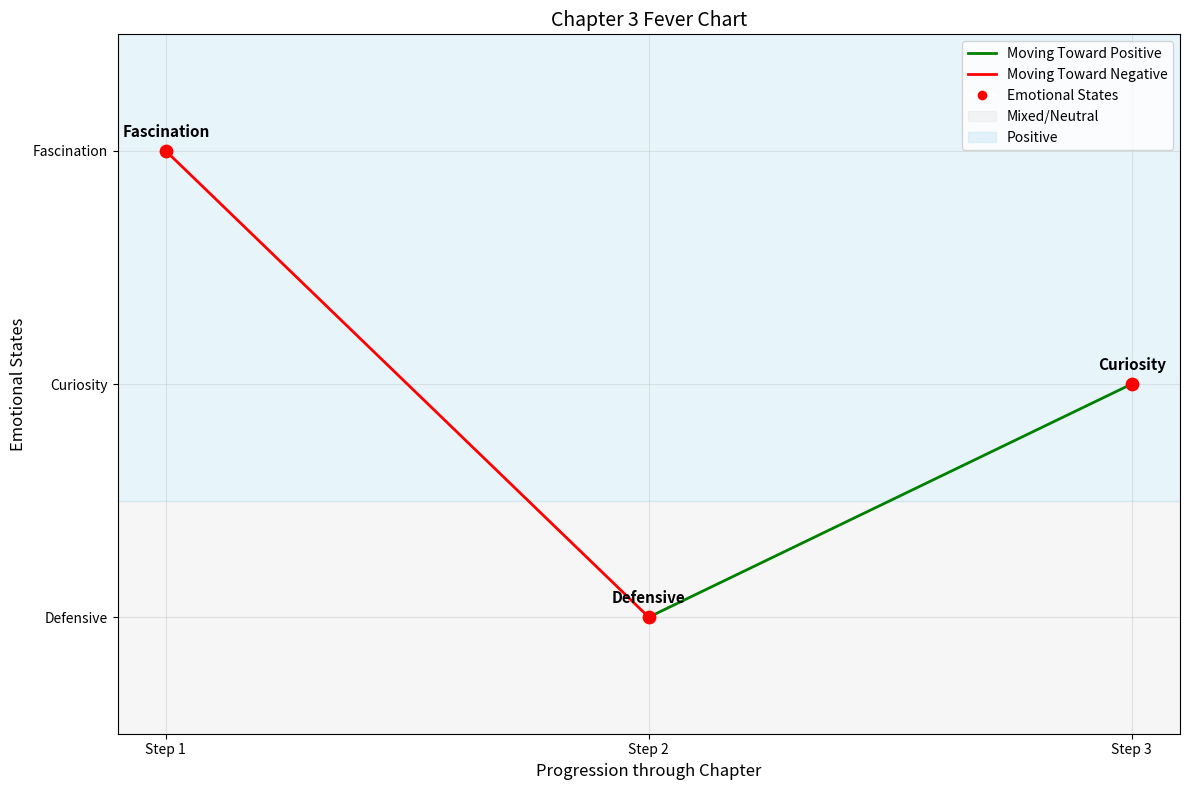

Write Python code to recreate this figure. (Note: this script raises an exception after producing the figure.)
import matplotlib.pyplot as plt
import numpy as np
from matplotlib.collections import LineCollection
from matplotlib.colors import ListedColormap

# Function to create an emotion progression plot for a single chapter with colors based on direction
def plot_chapter_emotion_progression(chapter_num, emotions, scores, descriptions=None):
    """
    Create a plot showing the emotional progression within a single chapter
    with emotions as y-ticks and colored lines based on direction
    
    Parameters:
    - chapter_num: Chapter number
    - emotions: List of emotions in chronological order
    - scores: List of emotional scores (1=most negative, 20=most positive)
    - descriptions: Optional list of description/quote for each emotion
    """
    # Number of emotional states in this chapter
    num_emotions = len(emotions)
    # Create step numbers (1, 2, 3, etc.)
    steps = list(range(1, num_emotions + 1))
    
    # Create figure and axis
    fig, ax = plt.subplots(figsize=(12, 8))
    
    # Create a mapping of unique scores to vertical positions (natural order - low at bottom)
    unique_scores = sorted(list(set(scores)))
    emotion_positions = {score: i for i, score in enumerate(unique_scores)}
    
    # Calculate y positions for each emotion based on its score
    y_positions = [emotion_positions[score] for score in scores]
    
    # Create segments for colored lines based on direction
    points = np.array([steps, y_positions]).T.reshape(-1, 1, 2)
    segments = np.concatenate([points[:-1], points[1:]], axis=1)
    
    # Determine direction of each segment (positive = up, negative = down)
    directions = []
    for i in range(len(y_positions)-1):
        if y_positions[i+1] > y_positions[i]:
            directions.append(1)  # Green for positive direction (toward more positive)
        else:
            directions.append(0)  # Red for negative direction (toward more negative)
    
    # Create a colormap with just two colors: red and green
    cmap = ListedColormap(['red', 'green'])
    norm = plt.Normalize(0, 1)
    lc = LineCollection(segments, cmap=cmap, norm=norm)
    lc.set_array(np.array(directions))
    lc.set_linewidth(2)
    
    # Add the colored line segments to the plot
    line = ax.add_collection(lc)
    
    # Plot points for all steps
    ax.scatter(steps, y_positions, s=80, color='red', zorder=3)
    
    # Add descriptions as annotations if provided
    if descriptions:
        for i, desc in enumerate(descriptions):
            if desc:
                ax.annotate(f'"{desc}"', 
                           (steps[i], y_positions[i]), 
                           xytext=(10, 0), 
                           textcoords="offset points", 
                           ha='left', 
                           fontsize=9,
                           style='italic',
                           wrap=True)
    
    # Also add emotion labels directly on the plot for clarity
    for i, emotion in enumerate(emotions):
        ax.annotate(emotion, 
                   (steps[i], y_positions[i]), 
                   xytext=(0, 10), 
                   textcoords="offset points",
                   ha='center', 
                   fontsize=11,
                   weight='bold')
    
    # Set custom y-ticks to display emotions
    y_tick_labels = []
    for score in unique_scores:
        # Find the first emotion with this score
        for i, s in enumerate(scores):
            if s == score:
                y_tick_labels.append(emotions[i])
                break
    
    # Remove duplicate emotions in y_tick_labels while preserving order
    seen = set()
    y_tick_labels = [x for x in y_tick_labels if not (x in seen or seen.add(x))]
    
    ax.set_yticks(range(len(unique_scores)))
    ax.set_yticklabels(y_tick_labels)
    
    # Add colored regions to indicate emotional zones
    # Get the positions corresponding to our score thresholds
    negative_positions = [pos for score, pos in emotion_positions.items() if score < 7]
    neutral_positions = [pos for score, pos in emotion_positions.items() if 7 <= score < 14]
    positive_positions = [pos for score, pos in emotion_positions.items() if score >= 14]
    
    if negative_positions:
        ax.axhspan(min(negative_positions) - 0.5, max(negative_positions) + 0.5, 
                  alpha=0.2, color='darkred', label='Highly Negative')
    if neutral_positions:
        ax.axhspan(min(neutral_positions) - 0.5, max(neutral_positions) + 0.5, 
                  alpha=0.2, color='lightgray', label='Mixed/Neutral')
    if positive_positions:
        ax.axhspan(min(positive_positions) - 0.5, max(positive_positions) + 0.5, 
                  alpha=0.2, color='skyblue', label='Positive')
    
    # Set titles and labels
    ax.set_title(f'Chapter {chapter_num} Fever Chart', fontsize=14)
    ax.set_xlabel('Progression through Chapter', fontsize=12)
    ax.set_ylabel('Emotional States', fontsize=12)
    
    # Set x-axis ticks to numerical progression
    ax.set_xticks(steps)
    ax.set_xticklabels([f'Step {i}' for i in steps])
    
    # Set proper y-axis limits to avoid cutting off points
    ax.set_ylim(-0.5, len(unique_scores)-0.5)
    
    # Add a grid
    ax.grid(True, alpha=0.3)
    
    # Add a legend for line colors
    from matplotlib.lines import Line2D
    legend_elements = [
        Line2D([0], [0], color='green', lw=2, label='Moving Toward Positive'),
        Line2D([0], [0], color='red', lw=2, label='Moving Toward Negative'),
        Line2D([0], [0], marker='o', color='w', markerfacecolor='red', markersize=8, label='Emotional States')
    ]
    
    # Add emotional zone indicators to legend
    if negative_positions:
        legend_elements.append(plt.Rectangle((0,0), 1, 1, alpha=0.2, color='darkred', label='Highly Negative'))
    if neutral_positions:
        legend_elements.append(plt.Rectangle((0,0), 1, 1, alpha=0.2, color='lightgray', label='Mixed/Neutral'))
    if positive_positions:
        legend_elements.append(plt.Rectangle((0,0), 1, 1, alpha=0.2, color='skyblue', label='Positive'))
    
    # Add a legend with all elements
    ax.legend(handles=legend_elements, loc='upper right')
    
    plt.tight_layout()
    return fig

# Now create plots for each multi-emotion chapter
# Using emotion labels from the first script

# Chapter 3: Fascination -> Defensive -> Curiosity
plot_chapter_emotion_progression(
    chapter_num=3,
    emotions=["Fascination", "Defensive", "Curiosity"],
    scores=[19, 9, 15]
)
plt.savefig('actualFeverChart/chapter3_emotions_updated.png')
plt.close()

# Chapter 5: Concern
plot_chapter_emotion_progression(
    chapter_num=5,
    emotions=["Infatuation", "Concern"],
    scores=[18, 14]
)
plt.savefig('actualFeverChart/chapter5_emotions_updated.png')
plt.close()

# Chapter 12: Pride
plot_chapter_emotion_progression(
    chapter_num=12,
    emotions=["Defensive", "Suspicious", "Irritable", "Pride"],
    scores=[9, 10, 5, 12]
)
plt.savefig('actualFeverChart/chapter12_emotions_updated.png') 
plt.close()

# Chapter 13: Fury
plot_chapter_emotion_progression(
    chapter_num=13,
    emotions=["Anxiety", "Pride", "Fury", "Cruelty", "Shame"],
    scores=[8, 12, 1, 3, 7]
)
plt.savefig('actualFeverChart/chapter13_emotions_updated.png')
plt.close()

# Chapter 14: Manipulative
plot_chapter_emotion_progression(
    chapter_num=14,
    emotions=["Disappointment", "Manipulative"],
    scores=[6, 9]
)
plt.savefig('actualFeverChart/chapter14_emotions_updated.png')
plt.close()

# Chapter 15: Irritable
plot_chapter_emotion_progression(
    chapter_num=15,
    emotions=["Unease", "Irritable", "Paranoia"],
    scores=[11, 5, 2]
)
plt.savefig('actualFeverChart/chapter15_emotions_updated.png')
plt.close()

# Chapter 16: Frantic
plot_chapter_emotion_progression(
    chapter_num=16,
    emotions=["Frantic", "Paranoia"],
    scores=[4, 2]
)
plt.savefig('actualFeverChart/chapter16_emotions_updated.png')
plt.close()

# Chapter 17: Anxiety
plot_chapter_emotion_progression(
    chapter_num=17,
    emotions=["Remorse", "Anxiety"],
    scores=[13, 8]
)
plt.savefig('actualFeverChart/chapter17_emotions_updated.png')
plt.close()

# Chapter 18: Paranoia
plot_chapter_emotion_progression(
    chapter_num=18,
    emotions=["Paranoia", "Shame"],
    scores=[2, 7]
)
plt.savefig('actualFeverChart/chapter18_emotions_updated.png')
plt.close()

# Chapter 20: Disappointment
plot_chapter_emotion_progression(
    chapter_num=20,
    emotions=["Naive", "Disappointment", "Shame"],
    scores=[16, 6, 7]
)
plt.savefig('actualFeverChart/chapter20_emotions_updated.png')
plt.close()

# Creating a figure with subplots for all chapter progressions
def create_all_chapter_progressions():
    fig, axs = plt.subplots(4, 3, figsize=(20, 20))  # Adjust grid to fit 10 subplots
    axs = axs.flatten()
    
    # Data for each chapter - updated with emotions from first script
    chapter_data = [
        # Chapter 3
        {
            'chapter': 3,
            'emotions': ["Fascination", "Defensive", "Curiosity"],
            'scores': [19, 9, 15],
            'index': 0
        },
        # Chapter 5
        {
            'chapter': 5,
            'emotions': ["Infatuation", "Concern"],
            'scores': [18, 14],
            'index': 1
        },
        # Chapter 12
        {
            'chapter': 12,
            'emotions': ["Defensive", "Suspicious", "Irritable", "Pride"],
            'scores': [9, 10, 5, 12],
            'index': 2
        },
        # Chapter 13
        {
            'chapter': 13,
            'emotions': ["Anxiety", "Pride", "Fury", "Cruelty", "Shame"],
            'scores': [8, 12, 1, 3, 7],
            'index': 3
        },
        # Chapter 14
        {
            'chapter': 14,
            'emotions': ["Disappointment", "Manipulative"],
            'scores': [6, 9],
            'index': 4
        },
        # Chapter 15
        {
            'chapter': 15,
            'emotions': ["Unease", "Irritable", "Paranoia"],
            'scores': [11, 5, 2],
            'index': 5
        },
        # Chapter 16
        {
            'chapter': 16,
            'emotions': ["Frantic", "Paranoia"],
            'scores': [4, 2],
            'index': 6
        },
        # Chapter 17
        {
            'chapter': 17,
            'emotions': ["Remorse", "Anxiety"],
            'scores': [13, 8],
            'index': 7
        },
        # Chapter 18
        {
            'chapter': 18,
            'emotions': ["Paranoia", "Shame"], 
            'scores': [2, 7],
            'index': 8
        },
        # Chapter 20
        {
            'chapter': 20,
            'emotions': ["Naive", "Disappointment", "Shame"],
            'scores': [16, 6, 7],
            'index': 9
        }
    ]
    
    for data in chapter_data:
        i = data['index']
        chapter = data['chapter']
        emotions = data['emotions']
        scores = data['scores']
        steps = list(range(1, len(emotions) + 1))
        
        # Create mapping of emotions to y positions (based on scores)
        unique_scores = sorted(list(set(scores)))
        emotion_positions = {score: i for i, score in enumerate(unique_scores)}
        y_positions = [emotion_positions[score] for score in scores]
        
        # Create segments for colored lines
        if len(steps) > 1:  # Only if we have more than one point
            points = np.array([steps, y_positions]).T.reshape(-1, 1, 2)
            segments = np.concatenate([points[:-1], points[1:]], axis=1)
            
            # Determine direction of each segment
            directions = []
            for j in range(len(y_positions)-1):
                if y_positions[j+1] > y_positions[j]:
                    directions.append(1)  # Green
                else:
                    directions.append(0)  # Red
            
            # Create colored line segments
            cmap = ListedColormap(['red', 'green'])
            norm = plt.Normalize(0, 1)
            lc = LineCollection(segments, cmap=cmap, norm=norm)
            lc.set_array(np.array(directions))
            lc.set_linewidth(2)
            
            # Add the colored line segments to the plot
            axs[i].add_collection(lc)
        
        # Plot points
        axs[i].scatter(steps, y_positions, s=60, color='red', zorder=3)
        
        # Set the y-ticks to show emotions
        y_tick_labels = []
        for score in unique_scores:
            for j, s in enumerate(scores):
                if s == score:
                    y_tick_labels.append(emotions[j])
                    break
        
        # Remove duplicates while preserving order
        seen = set()
        y_tick_labels = [x for x in y_tick_labels if not (x in seen or seen.add(x))]
        
        axs[i].set_yticks(range(len(unique_scores)))
        axs[i].set_yticklabels(y_tick_labels, fontsize=8)
        
        # Add emotional zones
        negative_positions = [pos for score, pos in emotion_positions.items() if score < 7]
        neutral_positions = [pos for score, pos in emotion_positions.items() if 7 <= score < 14]
        positive_positions = [pos for score, pos in emotion_positions.items() if score >= 14]
        
        if negative_positions:
            axs[i].axhspan(min(negative_positions) - 0.5, max(negative_positions) + 0.5, 
                         alpha=0.2, color='darkred')
        if neutral_positions:
            axs[i].axhspan(min(neutral_positions) - 0.5, max(neutral_positions) + 0.5, 
                         alpha=0.2, color='lightgray')
        if positive_positions:
            axs[i].axhspan(min(positive_positions) - 0.5, max(positive_positions) + 0.5, 
                         alpha=0.2, color='skyblue')
        
        # Set title and labels
        axs[i].set_title(f'Chapter {chapter} Fever Chart', fontsize=12)
        axs[i].set_xlabel('Step', fontsize=10)
        
        # Set x-ticks
        axs[i].set_xticks(steps)
        axs[i].set_xticklabels([f'{s}' for s in steps])
        
        # Set proper y-axis limits
        axs[i].set_ylim(-0.5, len(unique_scores)-0.5)
        
        # Add grid
        axs[i].grid(True, alpha=0.3)
    
    # Add a legend at the bottom of the figure
    from matplotlib.lines import Line2D
    legend_elements = [
        Line2D([0], [0], color='green', lw=2, label='Moving Toward Positive'),
        Line2D([0], [0], color='red', lw=2, label='Moving Toward Negative'),
        Line2D([0], [0], marker='o', color='w', markerfacecolor='red', markersize=8, label='Emotional States'),
        plt.Rectangle((0,0), 1, 1, alpha=0.2, color='darkred', label='Highly Negative'),
        plt.Rectangle((0,0), 1, 1, alpha=0.2, color='lightgray', label='Mixed/Neutral'),
        plt.Rectangle((0,0), 1, 1, alpha=0.2, color='skyblue', label='Positive')
    ]
    
    fig.legend(handles=legend_elements, loc='lower center', ncol=3, bbox_to_anchor=(0.5, 0.02))
    
    # Add a title for the entire figure
    plt.suptitle('Fever Chart Within Key Chapters of "The Picture of Dorian Gray"', fontsize=16)
    plt.tight_layout(rect=[0, 0.05, 1, 0.96])  # Adjust the rect parameter to make room for suptitle and legend
    
    plt.savefig('actualFeverChart/all_chapter_progressions_updated.png', dpi=300)
    plt.close()

# Create the combined figure
create_all_chapter_progressions()